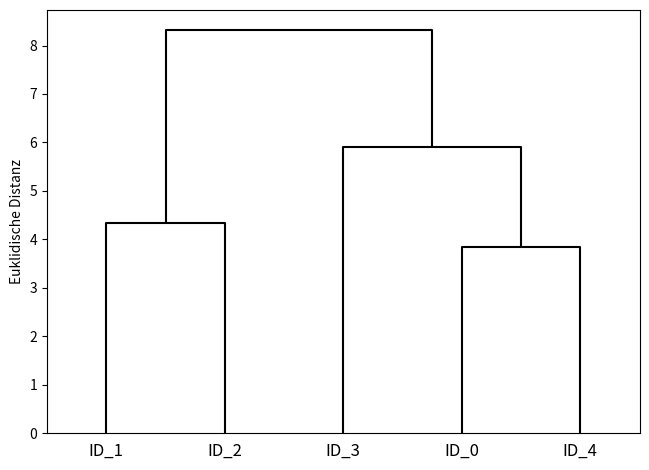

Generate this figure with matplotlib:
#!/usr/bin/env python3
# -*- coding: utf-8 -*-
"""
Created on Tue Mar 20 10:06:55 2018

[redacted]
"""

import pandas as pd
import numpy as np
from scipy.spatial.distance import pdist, squareform
from scipy.cluster.hierarchy import linkage, dendrogram, set_link_color_palette
import matplotlib.pyplot as plt


"""Random Daten erzeugen"""
np.random.seed(123)
variables = ['X', 'Y', 'Z']
labels = ['ID_0', 'ID_1', 'ID_2', 'ID_3', 'ID_4']

X = np.random.random_sample([5, 3])*10
df = pd.DataFrame(X, columns=variables, index=labels)
print(df)

"""Distanzmatrix erzeugen"""
row_dist = pd.DataFrame(squareform(
        pdist(df, metric='euclidean')),
        columns=labels, index=labels)
print(row_dist)

"""Complete Linkage Agglomerative Clustering"""
# help(linkage)

"""Ansatz obere Dreiecksmatrix"""
row_clusters = linkage(pdist(df, metric='euclidean'),
                       method='complete')

# oder 
row_clusters = linkage(df.values,
                       method='complete',
                       metric='euclidean')

"""Kopplungsmatrix ausgeben"""
print(pd.DataFrame(row_clusters,
                   columns=['Zeile 1',
                            'Zeile 2',
                            'Distanz',
                            '# Objekte im Cluster'],
                    index=['Cluster %d' %(i+1) for i in 
                           range(row_clusters.shape[0])]))

"""Dendrogramm visualisieren"""
set_link_color_palette(['black']) # sonst Dendrogramm bunt
row_dendr = dendrogram(row_clusters,
                       labels=labels,
                       color_threshold=np.inf) # sonst Dendrogramm bunt
plt.tight_layout()
plt.ylabel('Euklidische Distanz')
plt.show()
print('ID_0 und ID_4 sowie ID_1 und ID_2 sind sich am ähnlichsten')

"""Dendrogramm mit Heatmap verknüpfen"""

